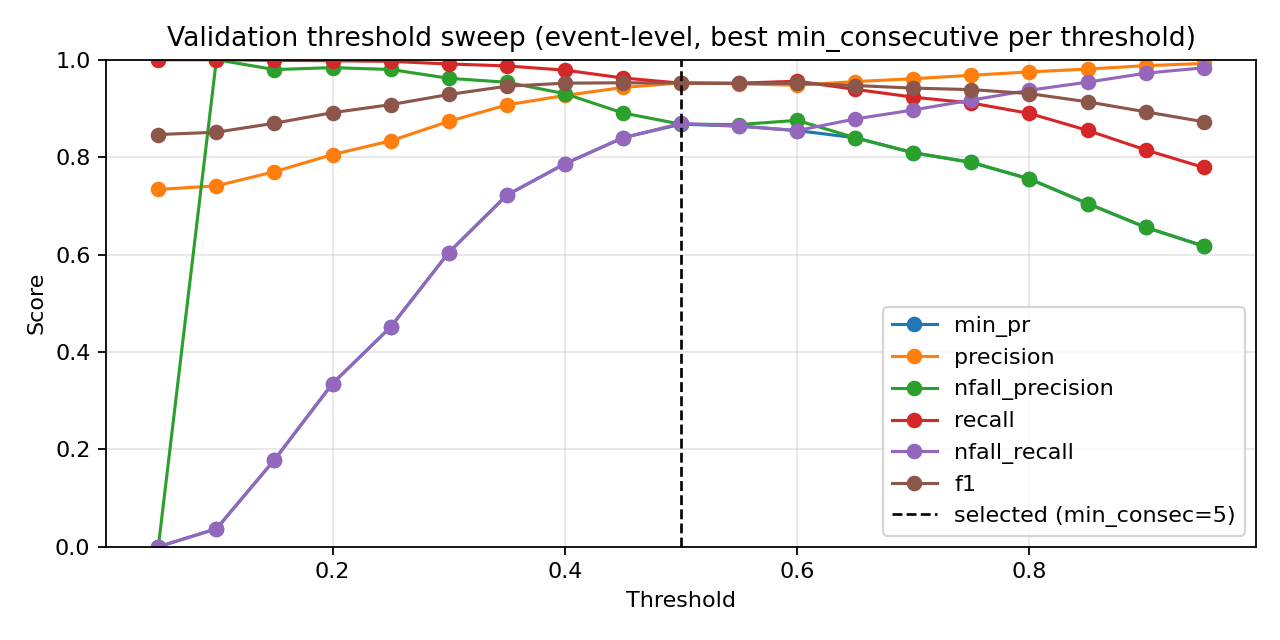

The file beside this chart, header and first rows:
threshold, min_consecutive, eval_level, precision, nfall_precision, recall, nfall_recall, min_pr, f1, accuracy
0.05, 1, event, 0.7337, 0.0, 1.0, 0.0, 0.0, 0.8464, 0.7337
0.05, 3, event, 0.7337, 0.0, 1.0, 0.0, 0.0, 0.8464, 0.7337
0.05, 5, event, 0.7337, 0.0, 1.0, 0.0, 0.0, 0.8464, 0.7337
0.1, 1, event, 0.7359, 1.0, 1.0, 0.01105, 0.01105, 0.8478, 0.7366
0.1, 3, event, 0.7373, 1.0, 1.0, 0.01842, 0.01842, 0.8488, 0.7386
0.1, 5, event, 0.741, 1.0, 1.0, 0.03683, 0.03683, 0.8512, 0.7435
0.15, 1, event, 0.7479, 0.975, 0.9993, 0.07182, 0.07182, 0.8555, 0.7523
0.15, 3, event, 0.757, 0.9844, 0.9993, 0.116, 0.116, 0.8614, 0.7641
0.15, 5, event, 0.7701, 0.9798, 0.9987, 0.1786, 0.1786, 0.8696, 0.7803
0.2, 1, event, 0.769, 0.9895, 0.9993, 0.1731, 0.1731, 0.8692, 0.7793
0.2, 3, event, 0.7859, 0.9855, 0.9987, 0.2505, 0.2505, 0.8796, 0.7994
0.2, 5, event, 0.8053, 0.9838, 0.998, 0.3352, 0.3352, 0.8913, 0.8215
0.25, 1, event, 0.7946, 0.9812, 0.998, 0.2891, 0.2891, 0.8847, 0.8092
0.25, 3, event, 0.814, 0.9806, 0.9973, 0.372, 0.372, 0.8964, 0.8308
0.25, 5, event, 0.8334, 0.98, 0.9967, 0.4512, 0.4512, 0.9078, 0.8514
0.3, 1, event, 0.8171, 0.9812, 0.9973, 0.3849, 0.3849, 0.8983, 0.8342
0.3, 3, event, 0.8432, 0.9779, 0.996, 0.4899, 0.4899, 0.9133, 0.8612
0.3, 5, event, 0.8734, 0.9619, 0.9913, 0.6041, 0.6041, 0.9286, 0.8882
0.35, 1, event, 0.8405, 0.9811, 0.9967, 0.4788, 0.4788, 0.9119, 0.8588
0.35, 3, event, 0.8764, 0.9598, 0.9906, 0.6151, 0.6151, 0.93, 0.8906
0.35, 5, event, 0.9072, 0.9538, 0.9873, 0.7219, 0.7219, 0.9456, 0.9166
0.4, 1, event, 0.8694, 0.9668, 0.9926, 0.5893, 0.5893, 0.927, 0.8852
0.4, 3, event, 0.9059, 0.9443, 0.9846, 0.7182, 0.7182, 0.9436, 0.9137
0.4, 5, event, 0.9266, 0.9303, 0.9786, 0.7864, 0.7864, 0.9519, 0.9274
0.45, 1, event, 0.8998, 0.9404, 0.984, 0.698, 0.698, 0.94, 0.9078
0.45, 3, event, 0.9275, 0.9186, 0.9746, 0.7901, 0.7901, 0.9505, 0.9255
0.45, 5, event, 0.943, 0.8906, 0.9626, 0.8398, 0.8398, 0.9527, 0.9299
0.5, 1, event, 0.9198, 0.9123, 0.9733, 0.7661, 0.7661, 0.9458, 0.9181
0.5, 3, event, 0.9407, 0.8968, 0.9652, 0.8324, 0.8324, 0.9528, 0.9299
0.5, 5, event, 0.9525, 0.8676, 0.9519, 0.8692, 0.8676, 0.9522, 0.9299
0.55, 1, event, 0.9341, 0.8963, 0.9659, 0.8122, 0.8122, 0.9497, 0.925
0.55, 3, event, 0.9506, 0.8669, 0.9519, 0.8637, 0.8637, 0.9512, 0.9284
0.55, 5, event, 0.9586, 0.8186, 0.9285, 0.8895, 0.8186, 0.9433, 0.9181
0.6, 1, event, 0.9476, 0.8755, 0.9559, 0.8545, 0.8545, 0.9517, 0.9289
0.6, 3, event, 0.9594, 0.8274, 0.9325, 0.8913, 0.8274, 0.9458, 0.9215
0.6, 5, event, 0.9668, 0.7949, 0.9144, 0.9134, 0.7949, 0.9399, 0.9142
0.65, 1, event, 0.9551, 0.8398, 0.9392, 0.8785, 0.8398, 0.9471, 0.923
0.65, 3, event, 0.9655, 0.8006, 0.9178, 0.9098, 0.8006, 0.9411, 0.9156
0.65, 5, event, 0.9696, 0.7637, 0.8964, 0.9227, 0.7637, 0.9316, 0.9034
0.7, 1, event, 0.961, 0.809, 0.9231, 0.8969, 0.809, 0.9417, 0.9161
0.7, 3, event, 0.9685, 0.7773, 0.9044, 0.919, 0.7773, 0.9354, 0.9083
0.7, 5, event, 0.9749, 0.7409, 0.881, 0.9374, 0.7409, 0.9256, 0.896
0.75, 1, event, 0.968, 0.7892, 0.9111, 0.9171, 0.7892, 0.9387, 0.9127
0.75, 3, event, 0.9751, 0.7552, 0.8897, 0.9374, 0.7552, 0.9304, 0.9024
0.75, 5, event, 0.9825, 0.7143, 0.861, 0.9576, 0.7143, 0.9177, 0.8867
0.8, 1, event, 0.9751, 0.7552, 0.8897, 0.9374, 0.7552, 0.9304, 0.9024
0.8, 3, event, 0.981, 0.7145, 0.8616, 0.954, 0.7145, 0.9174, 0.8862
0.8, 5, event, 0.9872, 0.6713, 0.8275, 0.9705, 0.6713, 0.9004, 0.8656
0.85, 1, event, 0.9808, 0.7048, 0.8549, 0.954, 0.7048, 0.9136, 0.8813
0.85, 3, event, 0.9865, 0.6709, 0.8275, 0.9687, 0.6709, 0.9, 0.8651
0.85, 5, event, 0.9901, 0.6405, 0.8008, 0.9779, 0.6405, 0.8854, 0.848
0.9, 1, event, 0.9878, 0.6559, 0.8148, 0.9724, 0.6559, 0.893, 0.8568
0.9, 3, event, 0.99, 0.6344, 0.7955, 0.9779, 0.6344, 0.8821, 0.844
0.9, 5, event, 0.9915, 0.6155, 0.7774, 0.9816, 0.6155, 0.8715, 0.8318
0.95, 1, event, 0.9923, 0.6173, 0.7787, 0.9834, 0.6173, 0.8727, 0.8333
0.95, 3, event, 0.9939, 0.5982, 0.7594, 0.9871, 0.5982, 0.8609, 0.82
0.95, 5, event, 0.9955, 0.5791, 0.7386, 0.9908, 0.5791, 0.848, 0.8058
